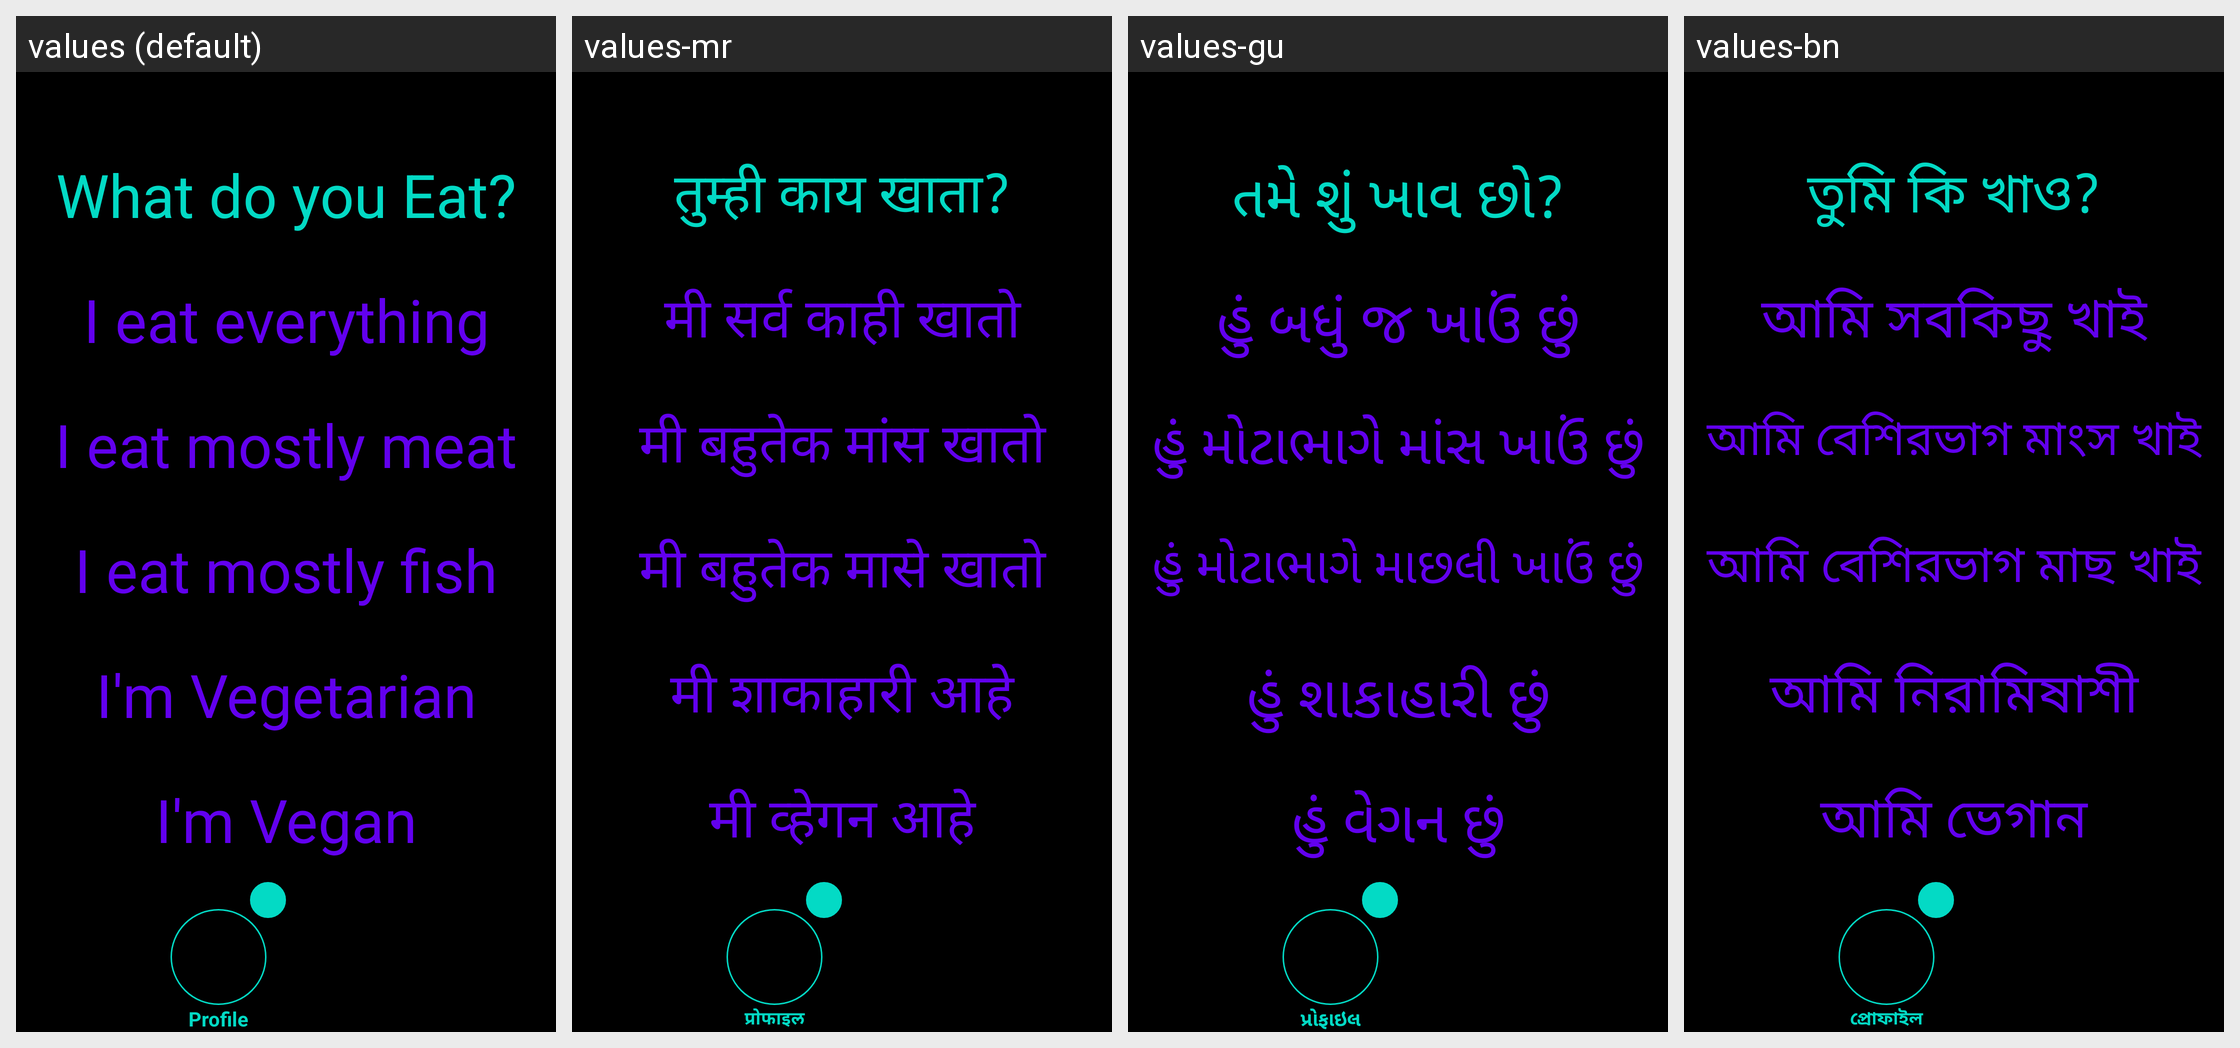

Translations of the strings shown on this Android screen, per locale in the grid:
Android screen res/layout/activity_profile_food.xml rendered under 4 locales, left to right: values (default), values-mr, values-gu, values-bn. Device: Nexus 5 (rendered at 1080×1920; each locale shown at half size, 540×960, under a caption strip naming it); theme Theme.Amore.
Other locales in the repository, not shown: values-af, values-ar, values-be, values-bg, values-ca, values-cs, values-cy, values-da, values-de, values-el, values-en, values-eo, values-es, values-et, values-fa, values-fi, values-fr, values-ga, values-gl, values-hi, values-hr, values-ht, values-hu, values-in, values-is, values-it, values-iw, values-ja, values-ka, values-kn, values-ko, values-lt, values-lv, values-mk, values-ms, values-mt, values-nl, values-no, values-pl, values-pt, values-ro, values-ru, values-sk, values-sl, values-sq, values-sv, values-sw, values-ta, values-te, values-th, values-tr, values-uk, values-ur, values-vi, values-zh.
Strings drawn on this screen, with the default value and each locale's value (text and hints the layout hard-codes, and strings that could not be matched under every locale, appear in the picture but are not listed):

profile_food_question
  values: What do you Eat?
  values-mr: तुम्ही काय खाता?
  values-gu: તમે શું ખાવ છો?
  values-bn: তুমি কি খাও?

profile_food_answer_one
  values: I eat everything
  values-mr: मी सर्व काही खातो
  values-gu: હું બધું જ ખાઉં છું
  values-bn: আমি সবকিছু খাই

profile_food_answer_two
  values: I eat mostly meat
  values-mr: मी बहुतेक मांस खातो
  values-gu: હું મોટાભાગે માંસ ખાઉં છું
  values-bn: আমি বেশিরভাগ মাংস খাই

profile_food_answer_three
  values: I eat mostly fish
  values-mr: मी बहुतेक मासे खातो
  values-gu: હું મોટાભાગે માછલી ખાઉં છું
  values-bn: আমি বেশিরভাগ মাছ খাই

profile_food_answer_four
  values: I'm Vegetarian
  values-mr: मी शाकाहारी आहे
  values-gu: હું શાકાહારી છું
  values-bn: আমি নিরামিষাশী

profile_food_answer_five
  values: I'm Vegan
  values-mr: मी व्हेगन आहे
  values-gu: હું વેગન છું
  values-bn: আমি ভেগান

profile
  values: Profile
  values-mr: प्रोफाइल
  values-gu: પ્રોફાઇલ
  values-bn: প্রোফাইল
